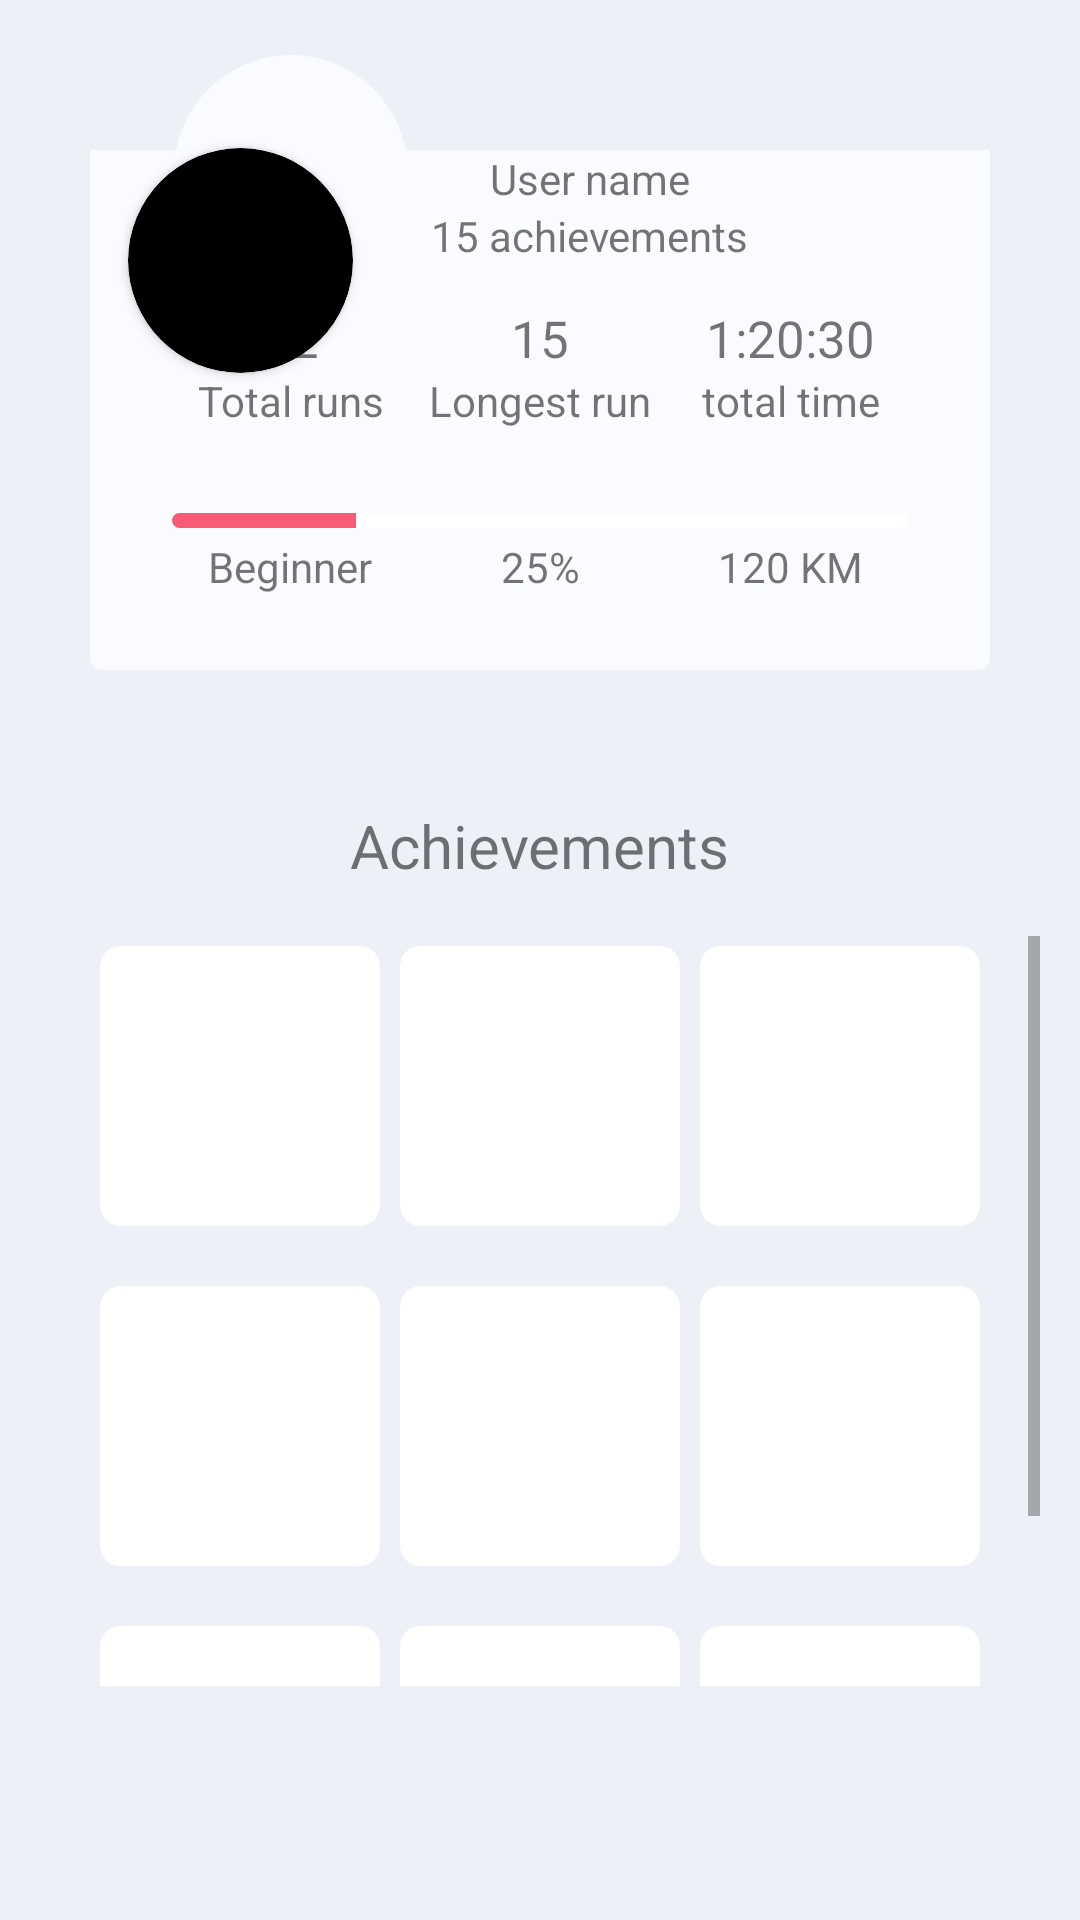

Layout XML and referenced resources for this Android screen:
<!-- AndroidManifest.xml: application theme Theme.Pandroid -->
<!-- res/layout/fragment_p3.xml -->
<?xml version="1.0" encoding="utf-8"?>
<FrameLayout xmlns:android="http://schemas.android.com/apk/res/android"
    xmlns:tools="http://schemas.android.com/tools"
    android:layout_width="match_parent"
    android:layout_height="match_parent"

    xmlns:app="http://schemas.android.com/apk/res-auto"
    android:background="#edf0f6"
    tools:context=".parentsFragment.P3Fragment">

    


    <View

       android:layout_marginTop="55px"
        android:layout_marginLeft="174px"

        android:id="@+id/circle"
        android:layout_width="78dp"
        android:layout_height="78dp"

        android:background="@drawable/circle"/>
    <androidx.cardview.widget.CardView
        app:cardBackgroundColor="@color/black"
        android:layout_marginTop="-700px"
        android:layout_marginLeft="-100dp"
        android:layout_width="75dp"
        android:layout_height="75dp"
        android:outlineAmbientShadowColor="@color/black"
        app:cardCornerRadius="250dp"

        android:layout_gravity="center">

        <ImageView
            android:layout_width="75dp"
            android:layout_height="75dp"
            android:src="@drawable/user"
            android:scaleType="centerCrop"/>

    </androidx.cardview.widget.CardView>

    <View

        android:id="@+id/myRectangleView"
        android:layout_width="900px"
        android:layout_height="140dp"
        android:layout_gravity="center_horizontal"
        android:layout_marginTop="250px"

        android:background="@drawable/rectangle" />



<LinearLayout
    android:layout_marginTop="150px"
    android:layout_width="900px"
  android:layout_gravity="center_horizontal"
    android:layout_height="wrap_content"
    android:orientation="vertical"
    android:gravity="center"


    android:background="#fafbff">
    <TextView
        android:layout_marginLeft="50px"
        android:layout_width="wrap_content"
        android:layout_height="wrap_content"
        android:text="User name"/>
    <TextView
        android:layout_marginLeft="50px"
        android:layout_width="wrap_content"
        android:layout_height="wrap_content"
        android:text="15 achievements"
        />

<LinearLayout

    android:layout_marginTop="40px"
    android:layout_width="wrap_content"
    android:layout_height="wrap_content">

    <TextView
        android:layout_width="250px"
        android:gravity="center"
        android:layout_height="wrap_content"
        android:text="12"
        android:textSize="17dp"/>
    <TextView
        android:layout_width="250px"
       android:gravity="center"
        android:layout_height="wrap_content"
        android:text="15"
        android:textSize="17dp"
        />
    <TextView
        android:layout_width="250px"
        android:gravity="center"
        android:layout_height="wrap_content"
        android:text="1:20:30"
        android:textSize="17dp"
        />
</LinearLayout>



    <LinearLayout


        android:layout_width="wrap_content"
        android:layout_height="wrap_content">

        <TextView
            android:layout_width="250px"
            android:gravity="center"
            android:layout_height="wrap_content"
            android:text="Total runs"
           />
        <TextView
            android:layout_width="250px"
            android:gravity="center"
            android:layout_height="wrap_content"
            android:text="Longest run"
            />
        <TextView
            android:layout_width="250px"
            android:gravity="center"
            android:layout_height="wrap_content"
            android:text="total time"
            />
    </LinearLayout>
    <LinearLayout
        android:layout_width="wrap_content"
        android:layout_height="wrap_content"
        android:orientation="vertical">

        <ProgressBar
            android:layout_gravity="center_horizontal"
            android:layout_marginTop="28dp"
            android:id="@+id/indeterminateBar"
            style="@android:style/Widget.ProgressBar.Horizontal"
            android:layout_width="245dp"
            android:layout_height="5dp"
            android:progress="25"
            android:progressBackgroundTint="@color/white"
            android:progressTint="#F95A76"
            />
        <LinearLayout
            android:layout_marginTop="10px"
            android:layout_width="wrap_content"
            android:layout_height="wrap_content"
            android:orientation="horizontal">
            <TextView
                android:layout_width="250px"
                android:gravity="center"
                android:layout_height="wrap_content"
                android:text="Beginner"
                />
            <TextView
                android:layout_width="250px"
                android:gravity="center"
                android:layout_height="wrap_content"
                android:text="25%"
                />
            <TextView
                android:layout_width="250px"
                android:gravity="center"
                android:layout_height="wrap_content"
                android:text="120 KM"
                />


        </LinearLayout>
    </LinearLayout>




</LinearLayout>

    <LinearLayout

        android:layout_width="wrap_content"
        android:layout_height="wrap_content"
        android:layout_gravity="center_horizontal"
        android:orientation="vertical">

        <LinearLayout

            android:layout_width="wrap_content"
            android:layout_height="wrap_content"
            android:layout_gravity="center_horizontal"
            android:layout_marginTop="255dp">

            <TextView
                android:layout_width="wrap_content"
                android:layout_height="wrap_content"
                android:layout_marginTop="40px"
                android:text="Achievements"
                android:textSize="20dp">


            </TextView>


        </LinearLayout>


        <ScrollView
            android:layout_marginTop="50px"
            android:layout_width="1000px"
            android:layout_height="750px">


            <LinearLayout
                android:layout_width="wrap_content"
                android:layout_height="wrap_content"
                android:orientation="vertical">


                <LinearLayout
                    android:layout_width="1000px"
                    android:layout_height="wrap_content"
                    android:layout_marginTop="10px"

                    android:gravity="center_horizontal">


                    <androidx.cardview.widget.CardView

                        android:layout_width="280px"
                        android:layout_height="280px"
                        app:cardCornerRadius="20px"


                        app:cardElevation="0dp" />

                    <androidx.cardview.widget.CardView
                        android:layout_width="280px"
                        android:layout_height="280px"
                        android:layout_marginLeft="20px"
                        app:cardCornerRadius="20px"


                        app:cardElevation="0dp" />


                    <androidx.cardview.widget.CardView
                        android:layout_width="280px"
                        android:layout_height="280px"
                        android:layout_marginLeft="20px"
                        app:cardCornerRadius="20px"


                        app:cardElevation="0dp" />


                </LinearLayout>

                <LinearLayout
                    android:layout_width="1000px"
                    android:layout_height="wrap_content"
                    android:layout_marginTop="60px"

                    android:gravity="center_horizontal">


                    <androidx.cardview.widget.CardView

                        android:layout_width="280px"
                        android:layout_height="280px"
                        app:cardCornerRadius="20px"


                        app:cardElevation="0dp" />

                    <androidx.cardview.widget.CardView
                        android:layout_width="280px"
                        android:layout_height="280px"
                        android:layout_marginLeft="20px"
                        app:cardCornerRadius="20px"


                        app:cardElevation="0dp" />


                    <androidx.cardview.widget.CardView
                        android:layout_width="280px"
                        android:layout_height="280px"
                        android:layout_marginLeft="20px"
                        app:cardCornerRadius="20px"


                        app:cardElevation="0dp" />


                </LinearLayout>

                <LinearLayout
                    android:layout_width="1000px"
                    android:layout_height="wrap_content"
                    android:layout_marginTop="60px"

                    android:gravity="center_horizontal">


                    <androidx.cardview.widget.CardView

                        android:layout_width="280px"
                        android:layout_height="280px"
                        app:cardCornerRadius="20px"


                        app:cardElevation="0dp" />

                    <androidx.cardview.widget.CardView
                        android:layout_width="280px"
                        android:layout_height="280px"
                        android:layout_marginLeft="20px"
                        app:cardCornerRadius="20px"


                        app:cardElevation="0dp" />


                    <androidx.cardview.widget.CardView
                        android:layout_width="280px"
                        android:layout_height="280px"
                        android:layout_marginLeft="20px"
                        app:cardCornerRadius="20px"


                        app:cardElevation="0dp" />


                </LinearLayout>


            </LinearLayout>
        </ScrollView>


    </LinearLayout>


</FrameLayout>
<!-- resources referenced by this layout -->
<resources>
  <!-- drawable circle (drawable) -->
  <?xml version="1.0" encoding="utf-8"?>
  <shape
      xmlns:android="http://schemas.android.com/apk/res/android"
      android:shape="oval">
  
      <solid
          android:color="#fafbff"/>
  
      <size
          android:width="120dp"
          android:height="120dp"/>
  </shape>
  <!-- drawable rectangle (drawable) -->
  <?xml version="1.0" encoding="utf-8"?>
  <shape xmlns:android="http://schemas.android.com/apk/res/android" android:shape="rectangle">
      <solid android:color="#fafbff"/>
      <corners android:radius="12px"/>
  
  </shape>
  <style name="Theme.Pandroid" parent="Theme.MaterialComponents.DayNight.NoActionBar">
          
          <item name="colorPrimary">@color/purple_500</item>
          <item name="colorPrimaryVariant">@color/purple_700</item>
          <item name="colorOnPrimary">@color/white</item>
          
          <item name="colorSecondary">@color/teal_200</item>
          <item name="colorSecondaryVariant">@color/teal_700</item>
          <item name="colorOnSecondary">@color/black</item>
          
          <item name="android:statusBarColor" tools:targetApi="l">?attr/colorPrimaryVariant</item>
          
      </style>
  <!-- not gathered from this repository: default colours our renderer supplied (Android Studio template values) -->
  <color name="purple_500">#FF6200EE</color>
  <color name="purple_700">#FF3700B3</color>
  <color name="teal_200">#FF03DAC5</color>
  <color name="teal_700">#FF018786</color>
  <color name="black">#FF000000</color>
  <color name="white">#FFFFFFFF</color>
</resources>
